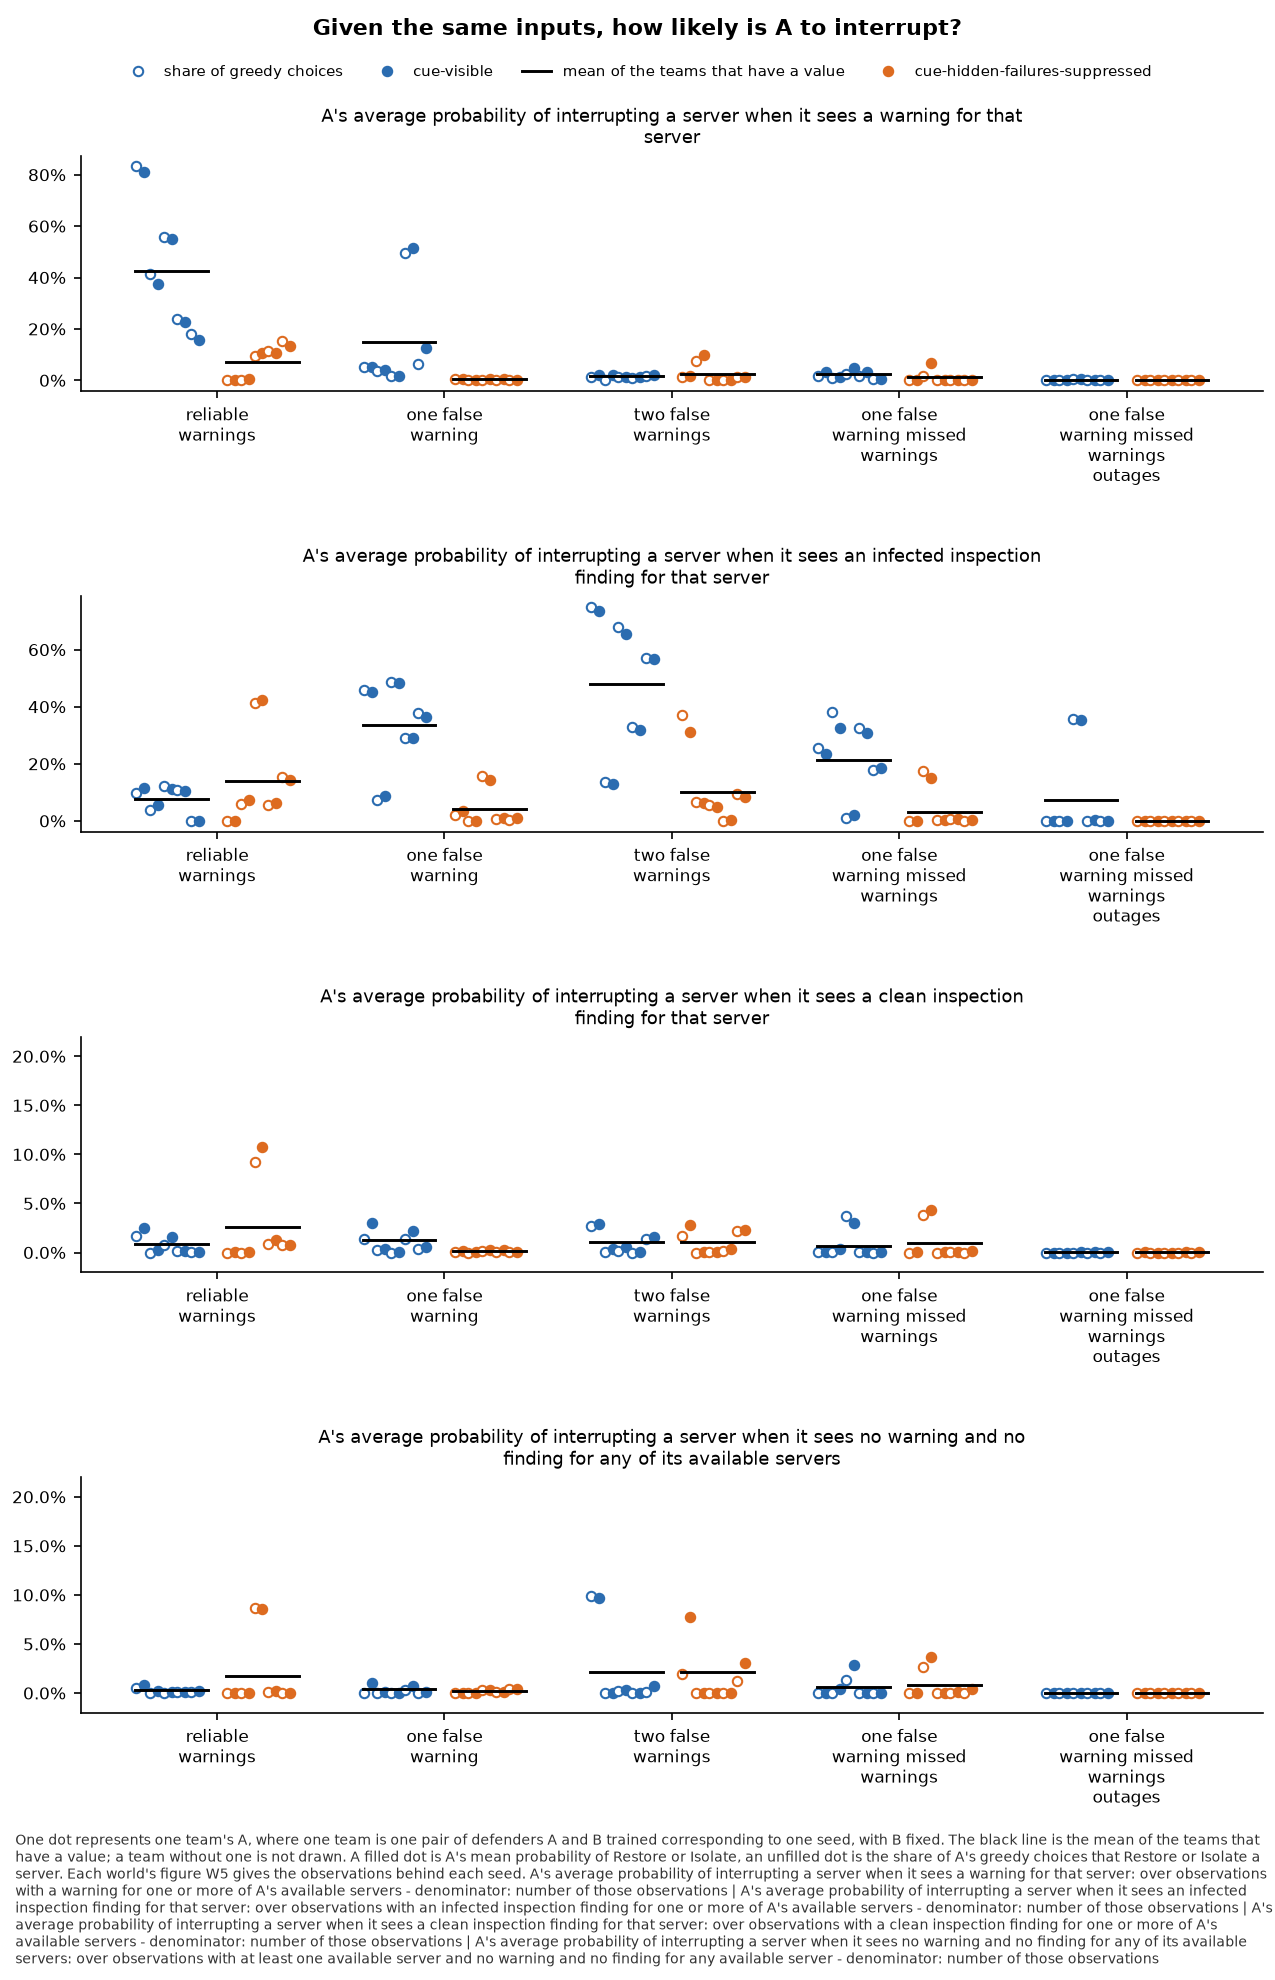

The file beside this chart, header and first rows:
panel, series, seed, x, value, sd, numerator, count, mark
A's average probability of interrupting …, cue-visible, 0, reliable-warnings, 0.833, , , , greedy
A's average probability of interrupting …, cue-visible, 0, reliable-warnings, 0.8108, , , , team
A's average probability of interrupting …, cue-visible, 1, reliable-warnings, 0.4139, , , , greedy
A's average probability of interrupting …, cue-visible, 1, reliable-warnings, 0.3757, , , , team
A's average probability of interrupting …, cue-visible, 2, reliable-warnings, 0.5567, , , , greedy
A's average probability of interrupting …, cue-visible, 2, reliable-warnings, 0.5483, , , , team
A's average probability of interrupting …, cue-visible, 3, reliable-warnings, 0.239, , , , greedy
A's average probability of interrupting …, cue-visible, 3, reliable-warnings, 0.2269, , , , team
A's average probability of interrupting …, cue-visible, 4, reliable-warnings, 0.1789, , , , greedy
A's average probability of interrupting …, cue-visible, 4, reliable-warnings, 0.1567, , , , team
A's average probability of interrupting …, cue-visible, , reliable-warnings, 0.4237, , , 5, mean
A's average probability of interrupting …, cue-hidden-failures-suppressed, 0, reliable-warnings, 0.0001782, , , , greedy
A's average probability of interrupting …, cue-hidden-failures-suppressed, 0, reliable-warnings, 0.002662, , , , team
A's average probability of interrupting …, cue-hidden-failures-suppressed, 1, reliable-warnings, 0.001995, , , , greedy
A's average probability of interrupting …, cue-hidden-failures-suppressed, 1, reliable-warnings, 0.006203, , , , team
A's average probability of interrupting …, cue-hidden-failures-suppressed, 2, reliable-warnings, 0.09632, , , , greedy
A's average probability of interrupting …, cue-hidden-failures-suppressed, 2, reliable-warnings, 0.1076, , , , team
A's average probability of interrupting …, cue-hidden-failures-suppressed, 3, reliable-warnings, 0.1125, , , , greedy
A's average probability of interrupting …, cue-hidden-failures-suppressed, 3, reliable-warnings, 0.107, , , , team
A's average probability of interrupting …, cue-hidden-failures-suppressed, 4, reliable-warnings, 0.1531, , , , greedy
A's average probability of interrupting …, cue-hidden-failures-suppressed, 4, reliable-warnings, 0.1329, , , , team
A's average probability of interrupting …, cue-hidden-failures-suppressed, , reliable-warnings, 0.07126, , , 5, mean
A's average probability of interrupting …, cue-visible, 0, one-false-warning, 0.05095, , , , greedy
A's average probability of interrupting …, cue-visible, 0, one-false-warning, 0.05275, , , , team
A's average probability of interrupting …, cue-visible, 1, one-false-warning, 0.03725, , , , greedy
A's average probability of interrupting …, cue-visible, 1, one-false-warning, 0.03954, , , , team
A's average probability of interrupting …, cue-visible, 2, one-false-warning, 0.01705, , , , greedy
A's average probability of interrupting …, cue-visible, 2, one-false-warning, 0.01794, , , , team
A's average probability of interrupting …, cue-visible, 3, one-false-warning, 0.4943, , , , greedy
A's average probability of interrupting …, cue-visible, 3, one-false-warning, 0.5149, , , , team
A's average probability of interrupting …, cue-visible, 4, one-false-warning, 0.0628, , , , greedy
A's average probability of interrupting …, cue-visible, 4, one-false-warning, 0.1251, , , , team
A's average probability of interrupting …, cue-visible, , one-false-warning, 0.15, , , 5, mean
A's average probability of interrupting …, cue-hidden-failures-suppressed, 0, one-false-warning, 0.0033, , , , greedy
A's average probability of interrupting …, cue-hidden-failures-suppressed, 0, one-false-warning, 0.004636, , , , team
A's average probability of interrupting …, cue-hidden-failures-suppressed, 1, one-false-warning, 0.0, , , , greedy
A's average probability of interrupting …, cue-hidden-failures-suppressed, 1, one-false-warning, 0.0008271, , , , team
A's average probability of interrupting …, cue-hidden-failures-suppressed, 2, one-false-warning, 0.002986, , , , greedy
A's average probability of interrupting …, cue-hidden-failures-suppressed, 2, one-false-warning, 0.00381, , , , team
A's average probability of interrupting …, cue-hidden-failures-suppressed, 3, one-false-warning, 0.0013, , , , greedy
A's average probability of interrupting …, cue-hidden-failures-suppressed, 3, one-false-warning, 0.0069, , , , team
A's average probability of interrupting …, cue-hidden-failures-suppressed, 4, one-false-warning, 0.0009107, , , , greedy
A's average probability of interrupting …, cue-hidden-failures-suppressed, 4, one-false-warning, 0.00144, , , , team
A's average probability of interrupting …, cue-hidden-failures-suppressed, , one-false-warning, 0.003523, , , 5, mean
A's average probability of interrupting …, cue-visible, 0, two-false-warnings, 0.01442, , , , greedy
A's average probability of interrupting …, cue-visible, 0, two-false-warnings, 0.01996, , , , team
A's average probability of interrupting …, cue-visible, 1, two-false-warnings, 0.002957, , , , greedy
A's average probability of interrupting …, cue-visible, 1, two-false-warnings, 0.02183, , , , team
A's average probability of interrupting …, cue-visible, 2, two-false-warnings, 0.01341, , , , greedy
A's average probability of interrupting …, cue-visible, 2, two-false-warnings, 0.01426, , , , team
A's average probability of interrupting …, cue-visible, 3, two-false-warnings, 0.00877, , , , greedy
A's average probability of interrupting …, cue-visible, 3, two-false-warnings, 0.0118, , , , team
A's average probability of interrupting …, cue-visible, 4, two-false-warnings, 0.01605, , , , greedy
A's average probability of interrupting …, cue-visible, 4, two-false-warnings, 0.01883, , , , team
A's average probability of interrupting …, cue-visible, , two-false-warnings, 0.01734, , , 5, mean
A's average probability of interrupting …, cue-hidden-failures-suppressed, 0, two-false-warnings, 0.01203, , , , greedy
A's average probability of interrupting …, cue-hidden-failures-suppressed, 0, two-false-warnings, 0.01532, , , , team
A's average probability of interrupting …, cue-hidden-failures-suppressed, 1, two-false-warnings, 0.07393, , , , greedy
A's average probability of interrupting …, cue-hidden-failures-suppressed, 1, two-false-warnings, 0.09799, , , , team
A's average probability of interrupting …, cue-hidden-failures-suppressed, 2, two-false-warnings, 0.0, , , , greedy
... 380 more rows
